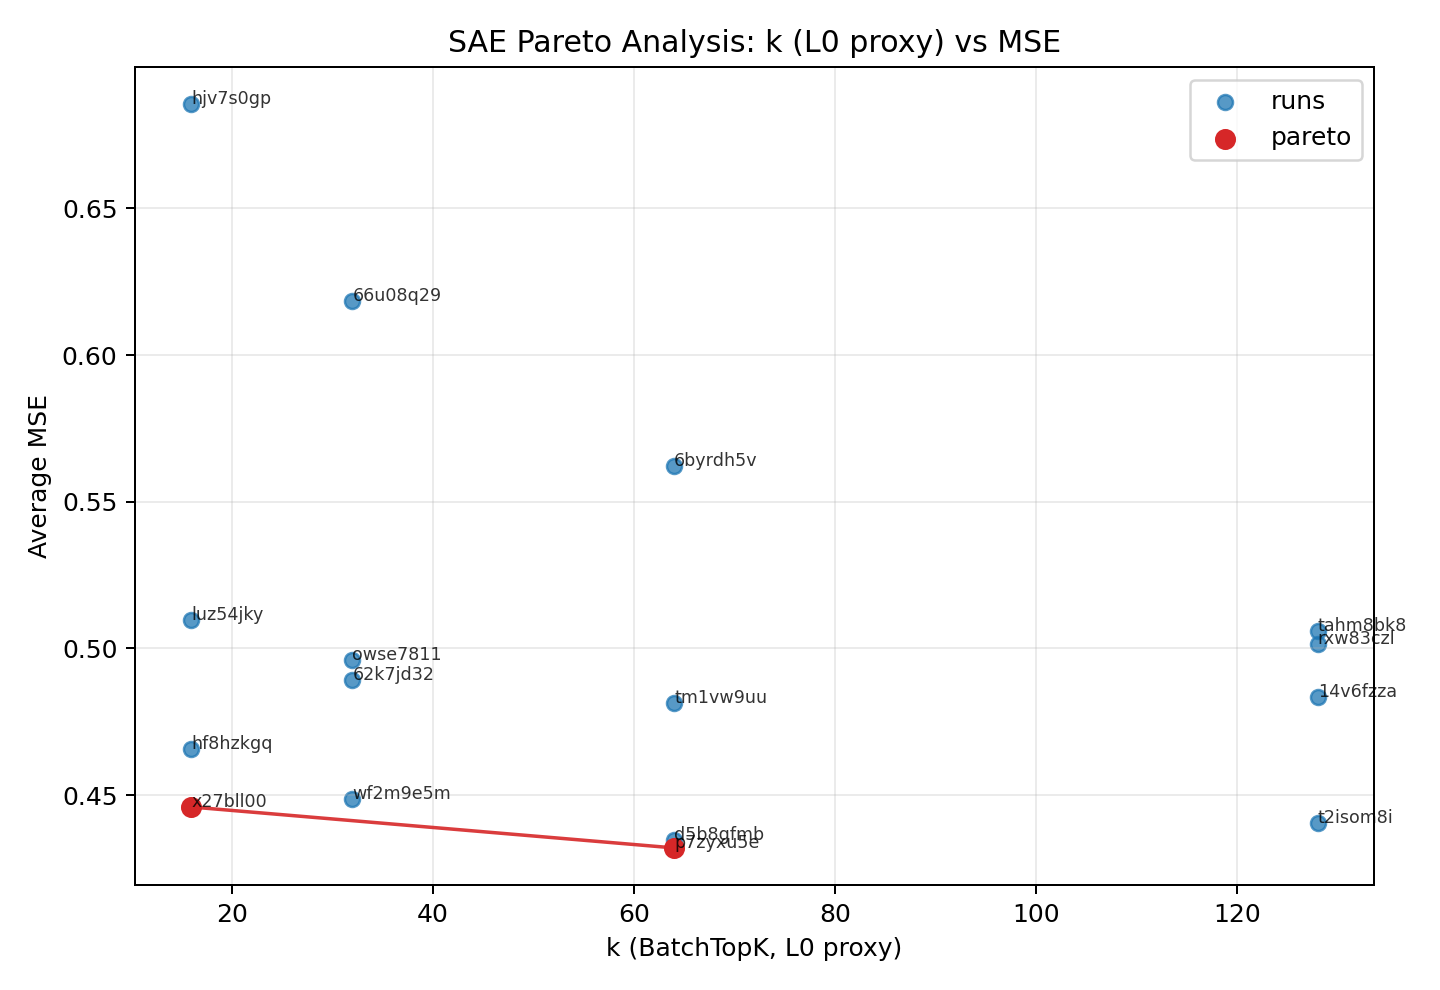

The table this chart was drawn from, first rows:
run_id, k, mse, mse_key, is_pareto, entity, project
x27bll00, 16, 0.4459, eval/mse, True, beattie-74-the-ohio-state-university, saev
hf8hzkgq, 16, 0.4657, eval/mse, False, beattie-74-the-ohio-state-university, saev
luz54jky, 16, 0.5096, eval/mse, False, beattie-74-the-ohio-state-university, saev
hjv7s0gp, 16, 0.6855, eval/mse, False, beattie-74-the-ohio-state-university, saev
wf2m9e5m, 32, 0.4486, eval/mse, False, beattie-74-the-ohio-state-university, saev
62k7jd32, 32, 0.4893, eval/mse, False, beattie-74-the-ohio-state-university, saev
owse7811, 32, 0.496, eval/mse, False, beattie-74-the-ohio-state-university, saev
66u08q29, 32, 0.6185, eval/mse, False, beattie-74-the-ohio-state-university, saev
p7zyxu5e, 64, 0.432, eval/mse, True, beattie-74-the-ohio-state-university, saev
d5b8gfmb, 64, 0.4348, eval/mse, False, beattie-74-the-ohio-state-university, saev
tm1vw9uu, 64, 0.4814, eval/mse, False, beattie-74-the-ohio-state-university, saev
6byrdh5v, 64, 0.5623, eval/mse, False, beattie-74-the-ohio-state-university, saev
t2isom8i, 128, 0.4406, eval/mse, False, beattie-74-the-ohio-state-university, saev
14v6fzza, 128, 0.4835, eval/mse, False, beattie-74-the-ohio-state-university, saev
rxw83czl, 128, 0.5016, eval/mse, False, beattie-74-the-ohio-state-university, saev
tahm8bk8, 128, 0.5061, eval/mse, False, beattie-74-the-ohio-state-university, saev
